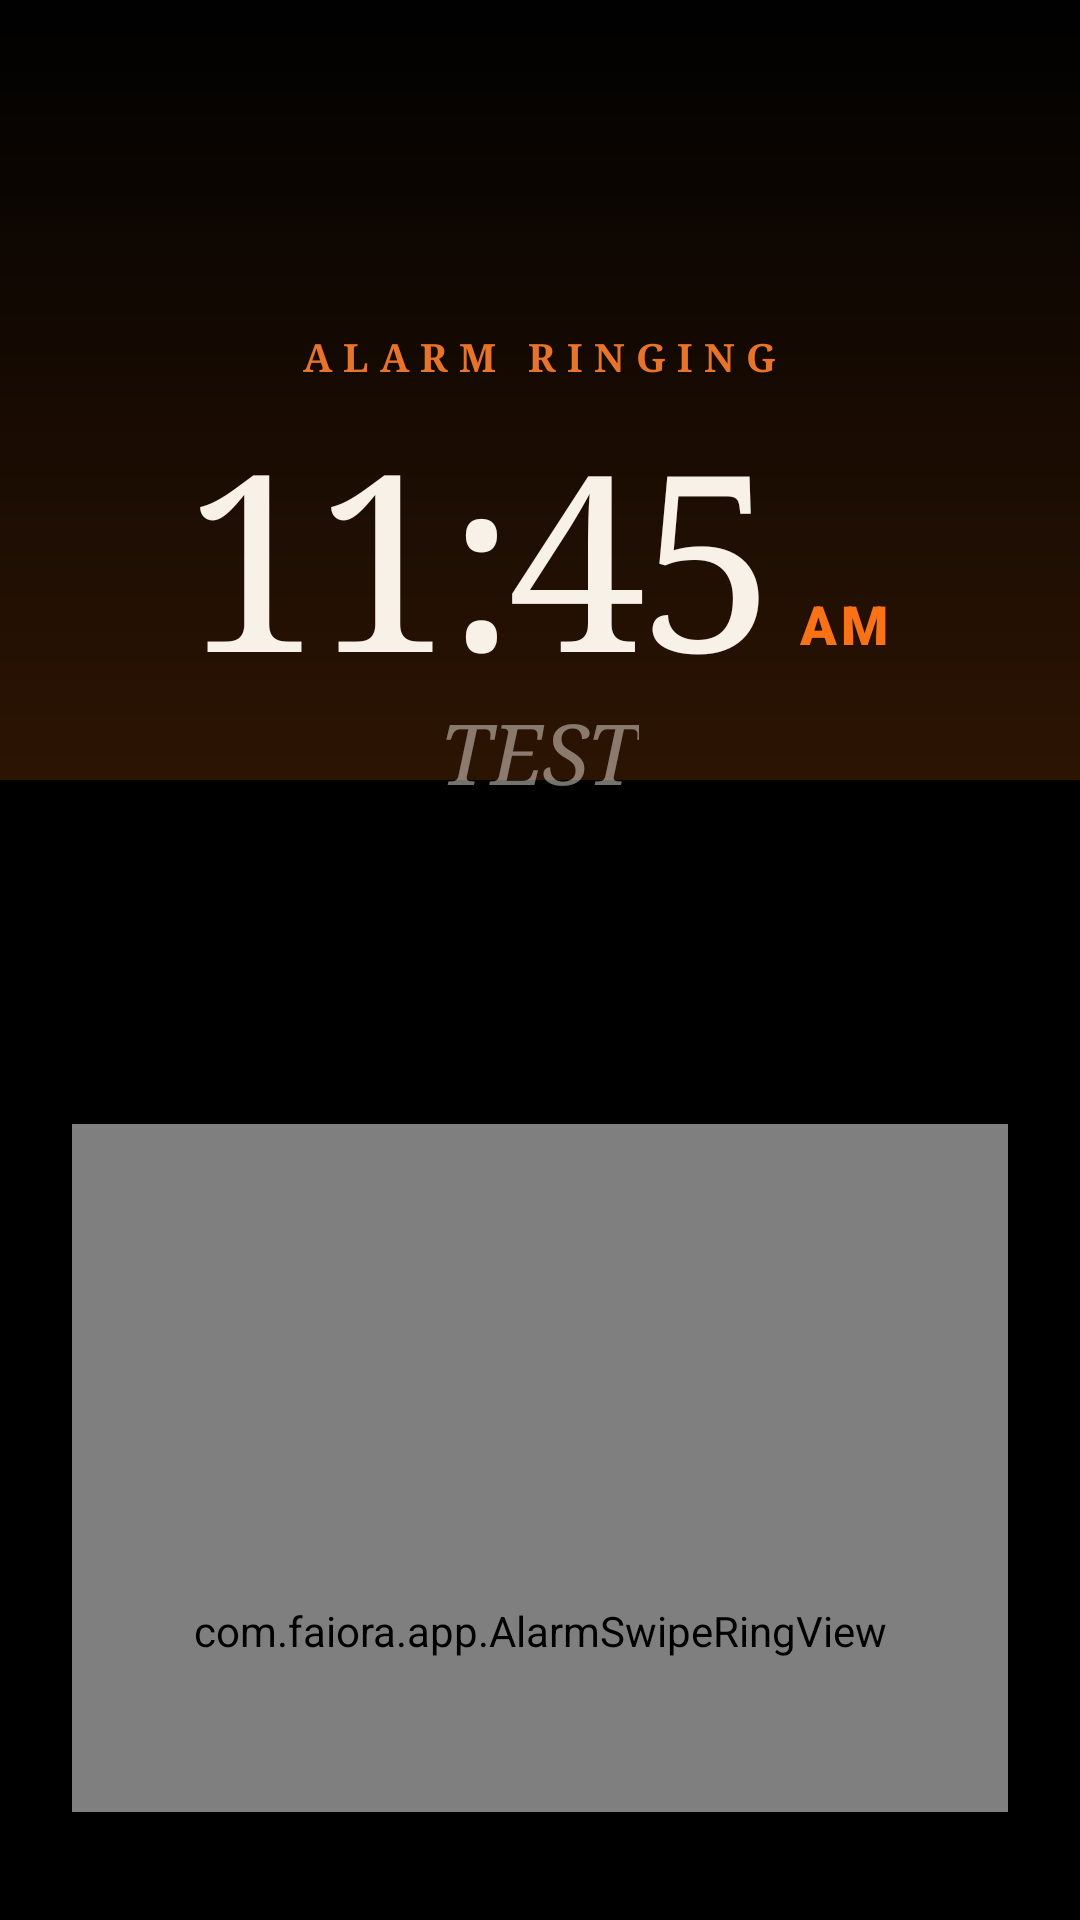

Here is an Android app screen rendered from its layout file. Give the layout XML and the strings, colors and styles it references.
<!-- AndroidManifest.xml: application theme AppTheme -->
<!-- res/layout/view_alarm_surface.xml -->
<?xml version="1.0" encoding="utf-8"?>
<FrameLayout xmlns:android="http://schemas.android.com/apk/res/android"
    android:layout_width="match_parent"
    android:layout_height="match_parent"
    android:background="#000000">

    <View
        android:layout_width="match_parent"
        android:layout_height="match_parent"
        android:background="#000000" />

    <View
        android:layout_width="match_parent"
        android:layout_height="260dp"
        android:layout_gravity="top"
        android:alpha="0.18"
        android:background="@drawable/alarm_surface_background" />

    <LinearLayout
        android:layout_width="match_parent"
        android:layout_height="match_parent"
        android:gravity="top|center_horizontal"
        android:orientation="vertical"
        android:paddingLeft="24dp"
        android:paddingTop="112dp"
        android:paddingRight="24dp"
        android:paddingBottom="36dp">

        <TextView
            android:id="@+id/alarmStatus"
            android:layout_width="wrap_content"
            android:layout_height="wrap_content"
            android:fontFamily="serif"
            android:includeFontPadding="false"
            android:letterSpacing="0.28"
            android:text="ALARM RINGING"
            android:textAllCaps="true"
            android:textColor="#E8732B"
            android:textSize="13sp"
            android:textStyle="bold" />

        <LinearLayout
            android:layout_width="wrap_content"
            android:layout_height="wrap_content"
            android:layout_marginTop="14dp"
            android:baselineAligned="false"
            android:gravity="bottom|center_horizontal"
            android:orientation="horizontal">

            <TextView
                android:id="@+id/alarmTimeMain"
                android:layout_width="wrap_content"
                android:layout_height="wrap_content"
                android:fontFamily="serif"
                android:includeFontPadding="false"
                android:letterSpacing="-0.03"
                android:text="11:45"
                android:textColor="#F8F1E8"
                android:textSize="82sp" />

            <TextView
                android:id="@+id/alarmTimeSuffix"
                android:layout_width="wrap_content"
                android:layout_height="wrap_content"
                android:layout_marginLeft="8dp"
                android:layout_marginBottom="18dp"
                android:fontFamily="sans-serif-black"
                android:includeFontPadding="false"
                android:letterSpacing="0.08"
                android:text="AM"
                android:textAllCaps="true"
                android:textColor="#F97316"
                android:textSize="18sp" />
        </LinearLayout>

        <TextView
            android:id="@+id/alarmTitle"
            android:layout_width="wrap_content"
            android:layout_height="wrap_content"
            android:layout_marginTop="-2dp"
            android:fontFamily="serif"
            android:gravity="center"
            android:includeFontPadding="false"
            android:maxWidth="280dp"
            android:text="TEST"
            android:textAllCaps="true"
            android:textColor="#7AF4EDE4"
            android:textSize="28sp"
            android:textStyle="italic" />

        <com.faiora.app.AlarmSwipeRingView
            android:id="@+id/alarmSwipeRing"
            android:layout_width="338dp"
            android:layout_height="338dp"
            android:layout_marginTop="106dp" />
    </LinearLayout>

</FrameLayout>
<!-- resources referenced by this layout -->
<resources>
  <!-- drawable alarm_surface_background (drawable) -->
  <?xml version="1.0" encoding="utf-8"?>
  <shape xmlns:android="http://schemas.android.com/apk/res/android">
      <gradient
          android:angle="270"
          android:endColor="#F97316"
          android:startColor="#050608"
          android:type="linear" />
  </shape>
  <style name="AppTheme" parent="Theme.AppCompat.Light.DarkActionBar">
          
          <item name="colorPrimary">@color/colorPrimary</item>
          <item name="colorPrimaryDark">@color/colorPrimaryDark</item>
          <item name="colorAccent">@color/colorAccent</item>
      </style>
  <!-- not gathered from this repository: default colours our renderer supplied (Android Studio template values) -->
  <color name="colorPrimary">#FF6200EE</color>
  <color name="colorPrimaryDark">#FF3700B3</color>
  <color name="colorAccent">#FF03DAC5</color>
</resources>
